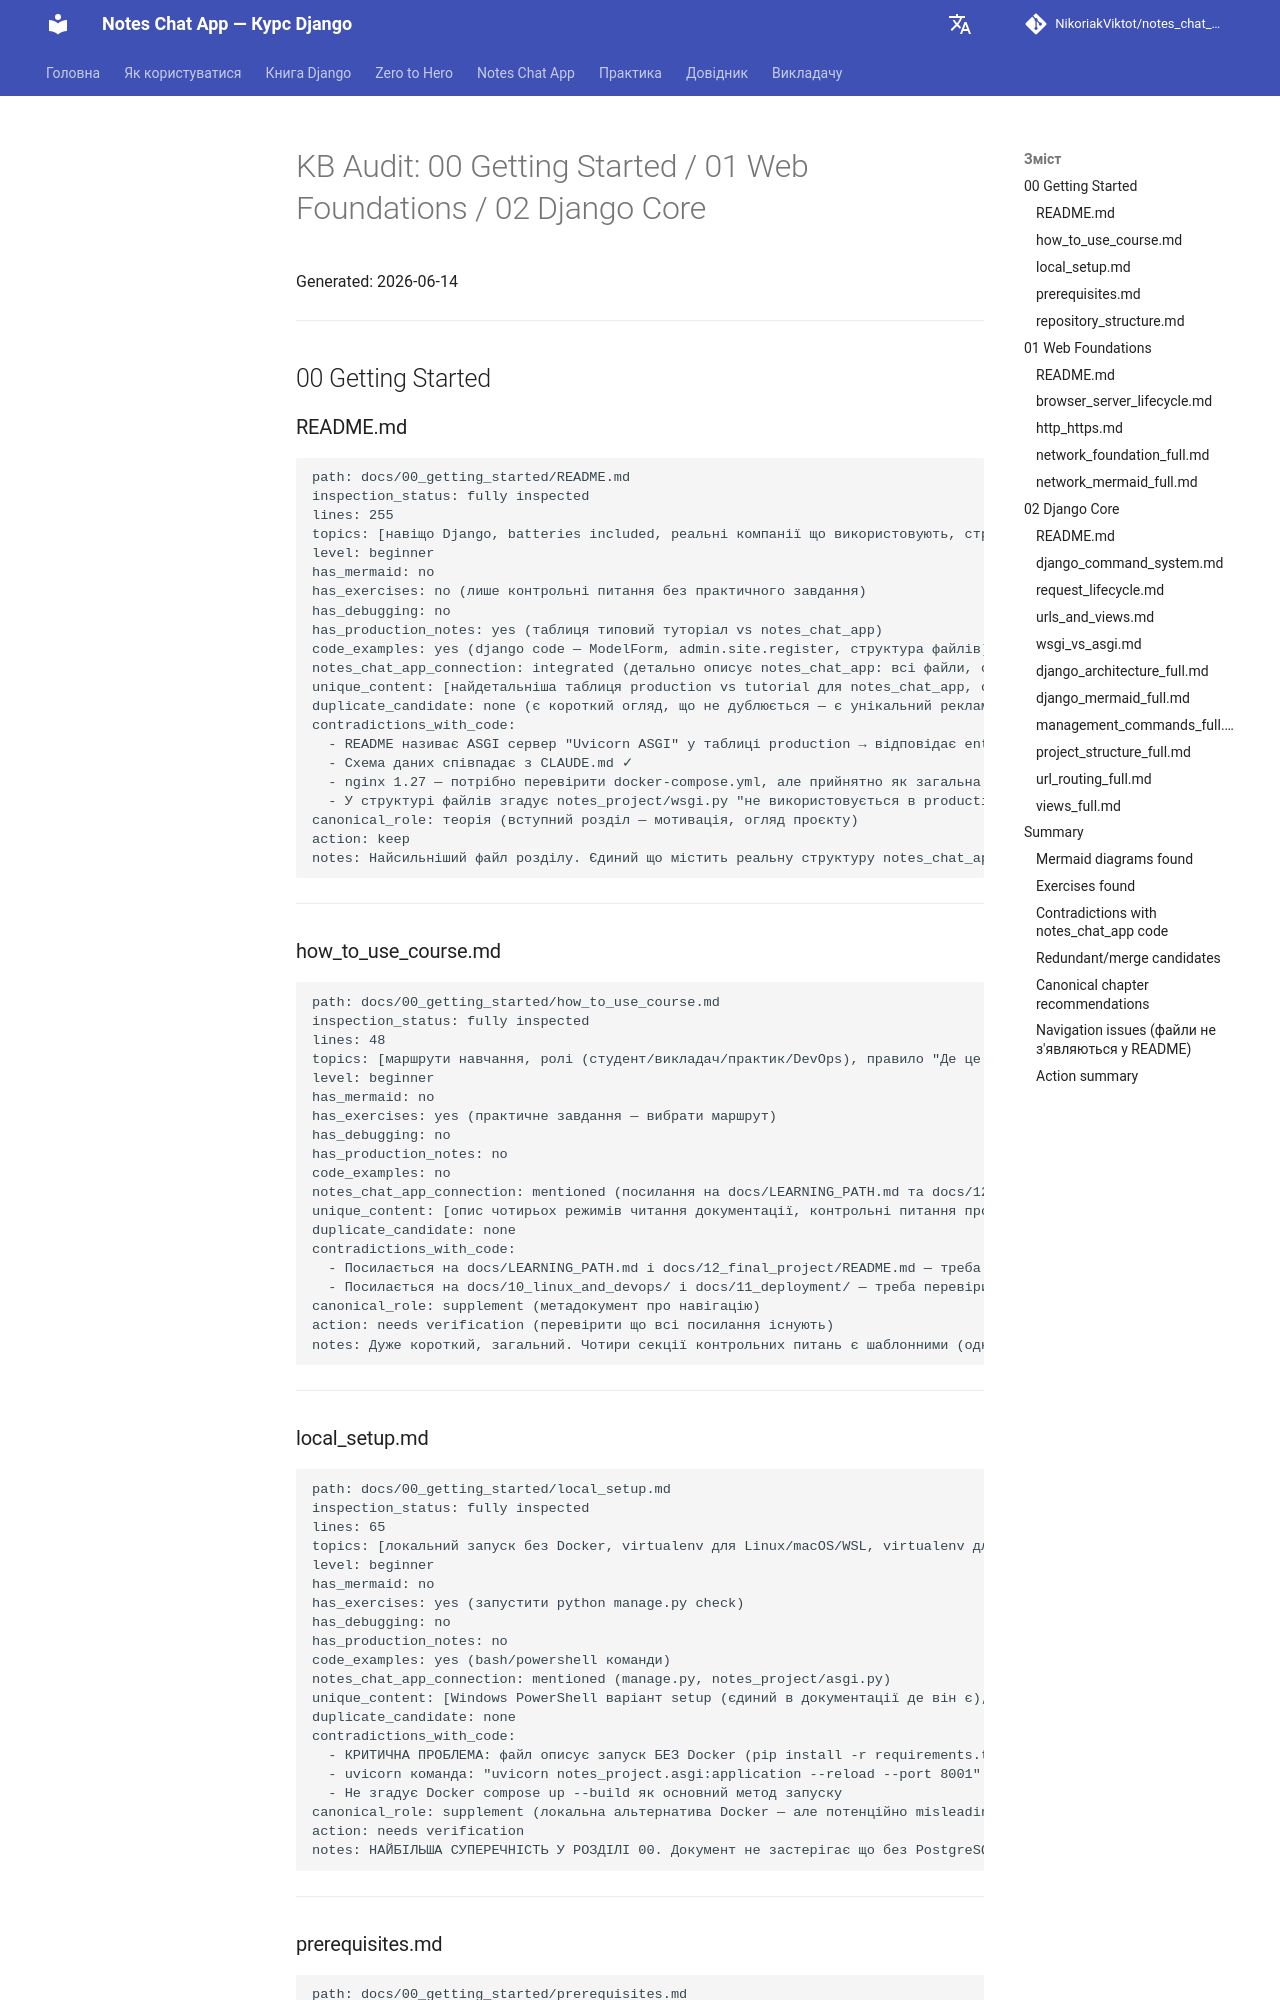

repository: NikoriakViktot/notes_chat_app · page: _internal/_kb_00_02_audit/index.html · generator: mkdocs

# KB Audit: 00 Getting Started / 01 Web Foundations / 02 Django Core
Generated: 2026-06-14

---

## 00 Getting Started

### README.md

```
path: docs/00_getting_started/README.md
inspection_status: fully inspected
lines: 255
topics: [навіщо Django, batteries included, реальні компанії що використовують, структура notes_chat_app, MTV архітектура, DRY принцип, production-ready порівняння, мінімальний старт]
level: beginner
has_mermaid: no
has_exercises: no (лише контрольні питання без практичного завдання)
has_debugging: no
has_production_notes: yes (таблиця типовий туторіал vs notes_chat_app)
code_examples: yes (django code — ModelForm, admin.site.register, структура файлів)
notes_chat_app_connection: integrated (детально описує notes_chat_app: всі файли, схему даних, docker-compose сервіси, demo credentials)
unique_content: [найдетальніша таблиця production vs tutorial для notes_chat_app, список реальних Django-компаній з контекстом, пояснення чому Instagram 2 розробники за 8 тижнів, мінімальний старт з demo credentials]
duplicate_candidate: none (є короткий огляд, що не дублюється — є унікальний рекламний/вступний тон)
contradictions_with_code:
  - README називає ASGI сервер "Uvicorn ASGI" у таблиці production → відповідає entrypoint.sh ✓
  - Схема даних співпадає з CLAUDE.md ✓
  - nginx 1.27 — потрібно перевірити docker-compose.yml, але прийнятно як загальна документація
  - У структурі файлів згадує notes_project/wsgi.py "не використовується в production" — це відповідає wsgi_vs_asgi.md ✓
canonical_role: теорія (вступний розділ — мотивація, огляд проєкту)
action: keep
notes: Найсильніший файл розділу. Єдиний що містить реальну структуру notes_chat_app, схему даних і demo credentials. Є навігаційні посилання до всіх 4 sub-документів розділу. Посилання ../tutorials/03_crud.md потребує перевірки існування.
```

---

### how_to_use_course.md

```
path: docs/00_getting_started/how_to_use_course.md
inspection_status: fully inspected
lines: 48
topics: [маршрути навчання, ролі (студент/викладач/практик/DevOps), правило "Де це знайти у фінальному проєкті"]
level: beginner
has_mermaid: no
has_exercises: yes (практичне завдання — вибрати маршрут)
has_debugging: no
has_production_notes: no
code_examples: no
notes_chat_app_connection: mentioned (посилання на docs/LEARNING_PATH.md та docs/12_final_project/README.md)
unique_content: [опис чотирьох режимів читання документації, контрольні питання про "що є входом, що результат, де помилка, яка команда перевіряє"]
duplicate_candidate: none
contradictions_with_code:
  - Посилається на docs/LEARNING_PATH.md і docs/12_final_project/README.md — треба перевірити існування
  - Посилається на docs/10_linux_and_devops/ і docs/11_deployment/ — треба перевірити існування
canonical_role: supplement (метадокумент про навігацію)
action: needs verification (перевірити що всі посилання існують)
notes: Дуже короткий, загальний. Чотири секції контрольних питань є шаблонними (однакові в кількох файлах розділу). Файл LEARNING_PATH.md у root docs/ не підтверджений у цій інспекції — може бути відсутній.
```

---

### local_setup.md

```
path: docs/00_getting_started/local_setup.md
inspection_status: fully inspected
lines: 65
topics: [локальний запуск без Docker, virtualenv для Linux/macOS/WSL, virtualenv для Windows PowerShell, ASGI запуск через uvicorn]
level: beginner
has_mermaid: no
has_exercises: yes (запустити python manage.py check)
has_debugging: no
has_production_notes: no
code_examples: yes (bash/powershell команди)
notes_chat_app_connection: mentioned (manage.py, notes_project/asgi.py)
unique_content: [Windows PowerShell варіант setup (єдиний в документації де він є), uvicorn команда для ASGI чату]
duplicate_candidate: none
contradictions_with_code:
  - КРИТИЧНА ПРОБЛЕМА: файл описує запуск БЕЗ Docker (pip install -r requirements.txt, python manage.py migrate, python manage.py runserver), але CLAUDE.md чітко вказує: "The project requires PostgreSQL. Run Django commands through Docker unless a valid PostgreSQL DATABASE_URL is explicitly configured." Локальний запуск без PostgreSQL призведе до помилки якщо DATABASE_URL не заданий.
  - uvicorn команда: "uvicorn notes_project.asgi:application --reload --port 8001" — порт 8001 відповідає docker-compose, але без Docker-стеку (postgres, redis) чат не запрацює
  - Не згадує Docker compose up --build як основний метод запуску
canonical_role: supplement (локальна альтернатива Docker — але потенційно misleading)
action: needs verification
notes: НАЙБІЛЬША СУПЕРЕЧНІСТЬ У РОЗДІЛІ 00. Документ не застерігає що без PostgreSQL (або DATABASE_URL) runserver впаде з OperationalError. README.md (255 рядків) натомість одразу показує docker compose up --build. Варто або додати попередження "потрібен DATABASE_URL або Docker", або чітко зазначити що це для повністю локального PostgreSQL. Секція "ASGI для чату" — хороша деталь, унікальна для цього файлу.
```

---
